Dataset: global-detection-dataset (GitHub, Kejia928/global-detection-dataset). Classes: has fish, no fish.

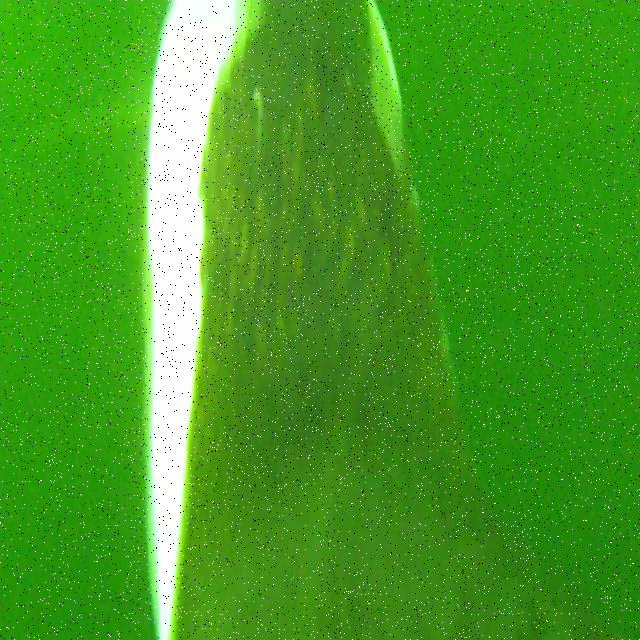
Label: no fish

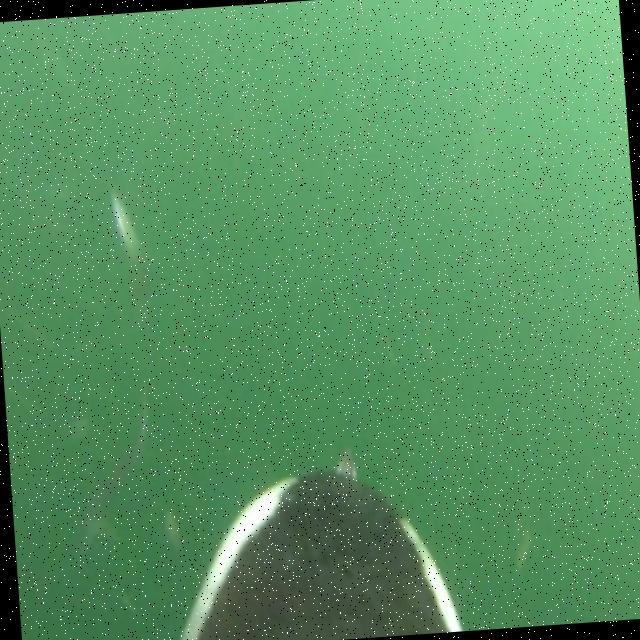
Label: has fish

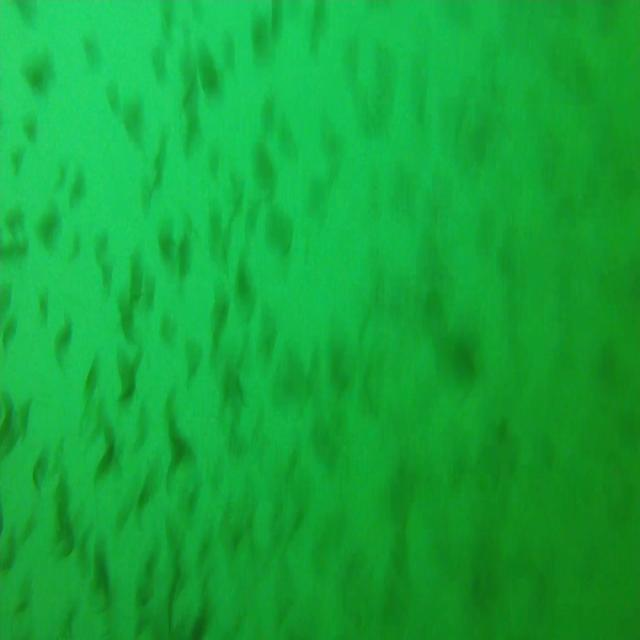
Label: has fish

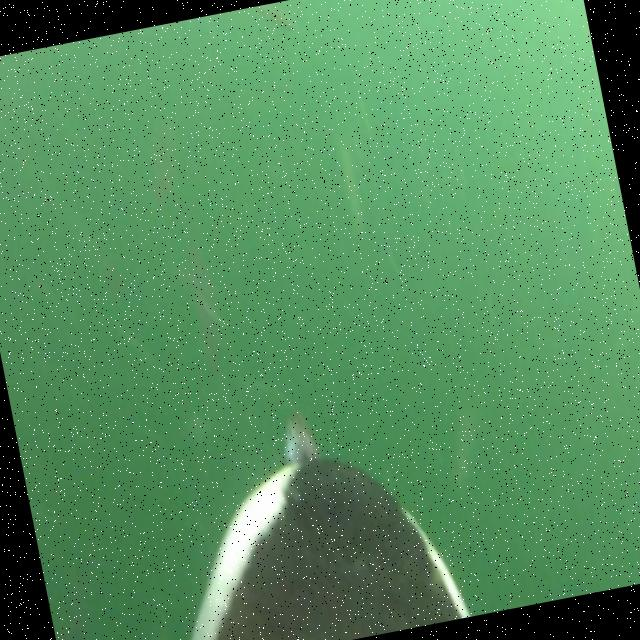
Label: has fish

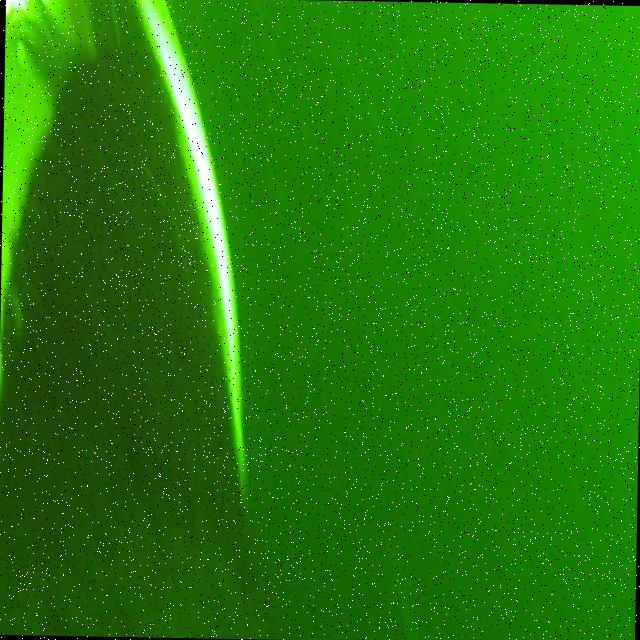
Label: no fish

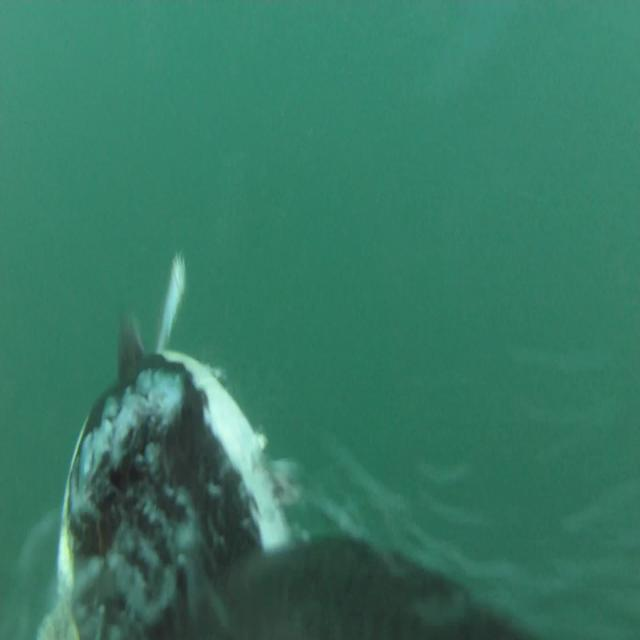
Label: no fish
